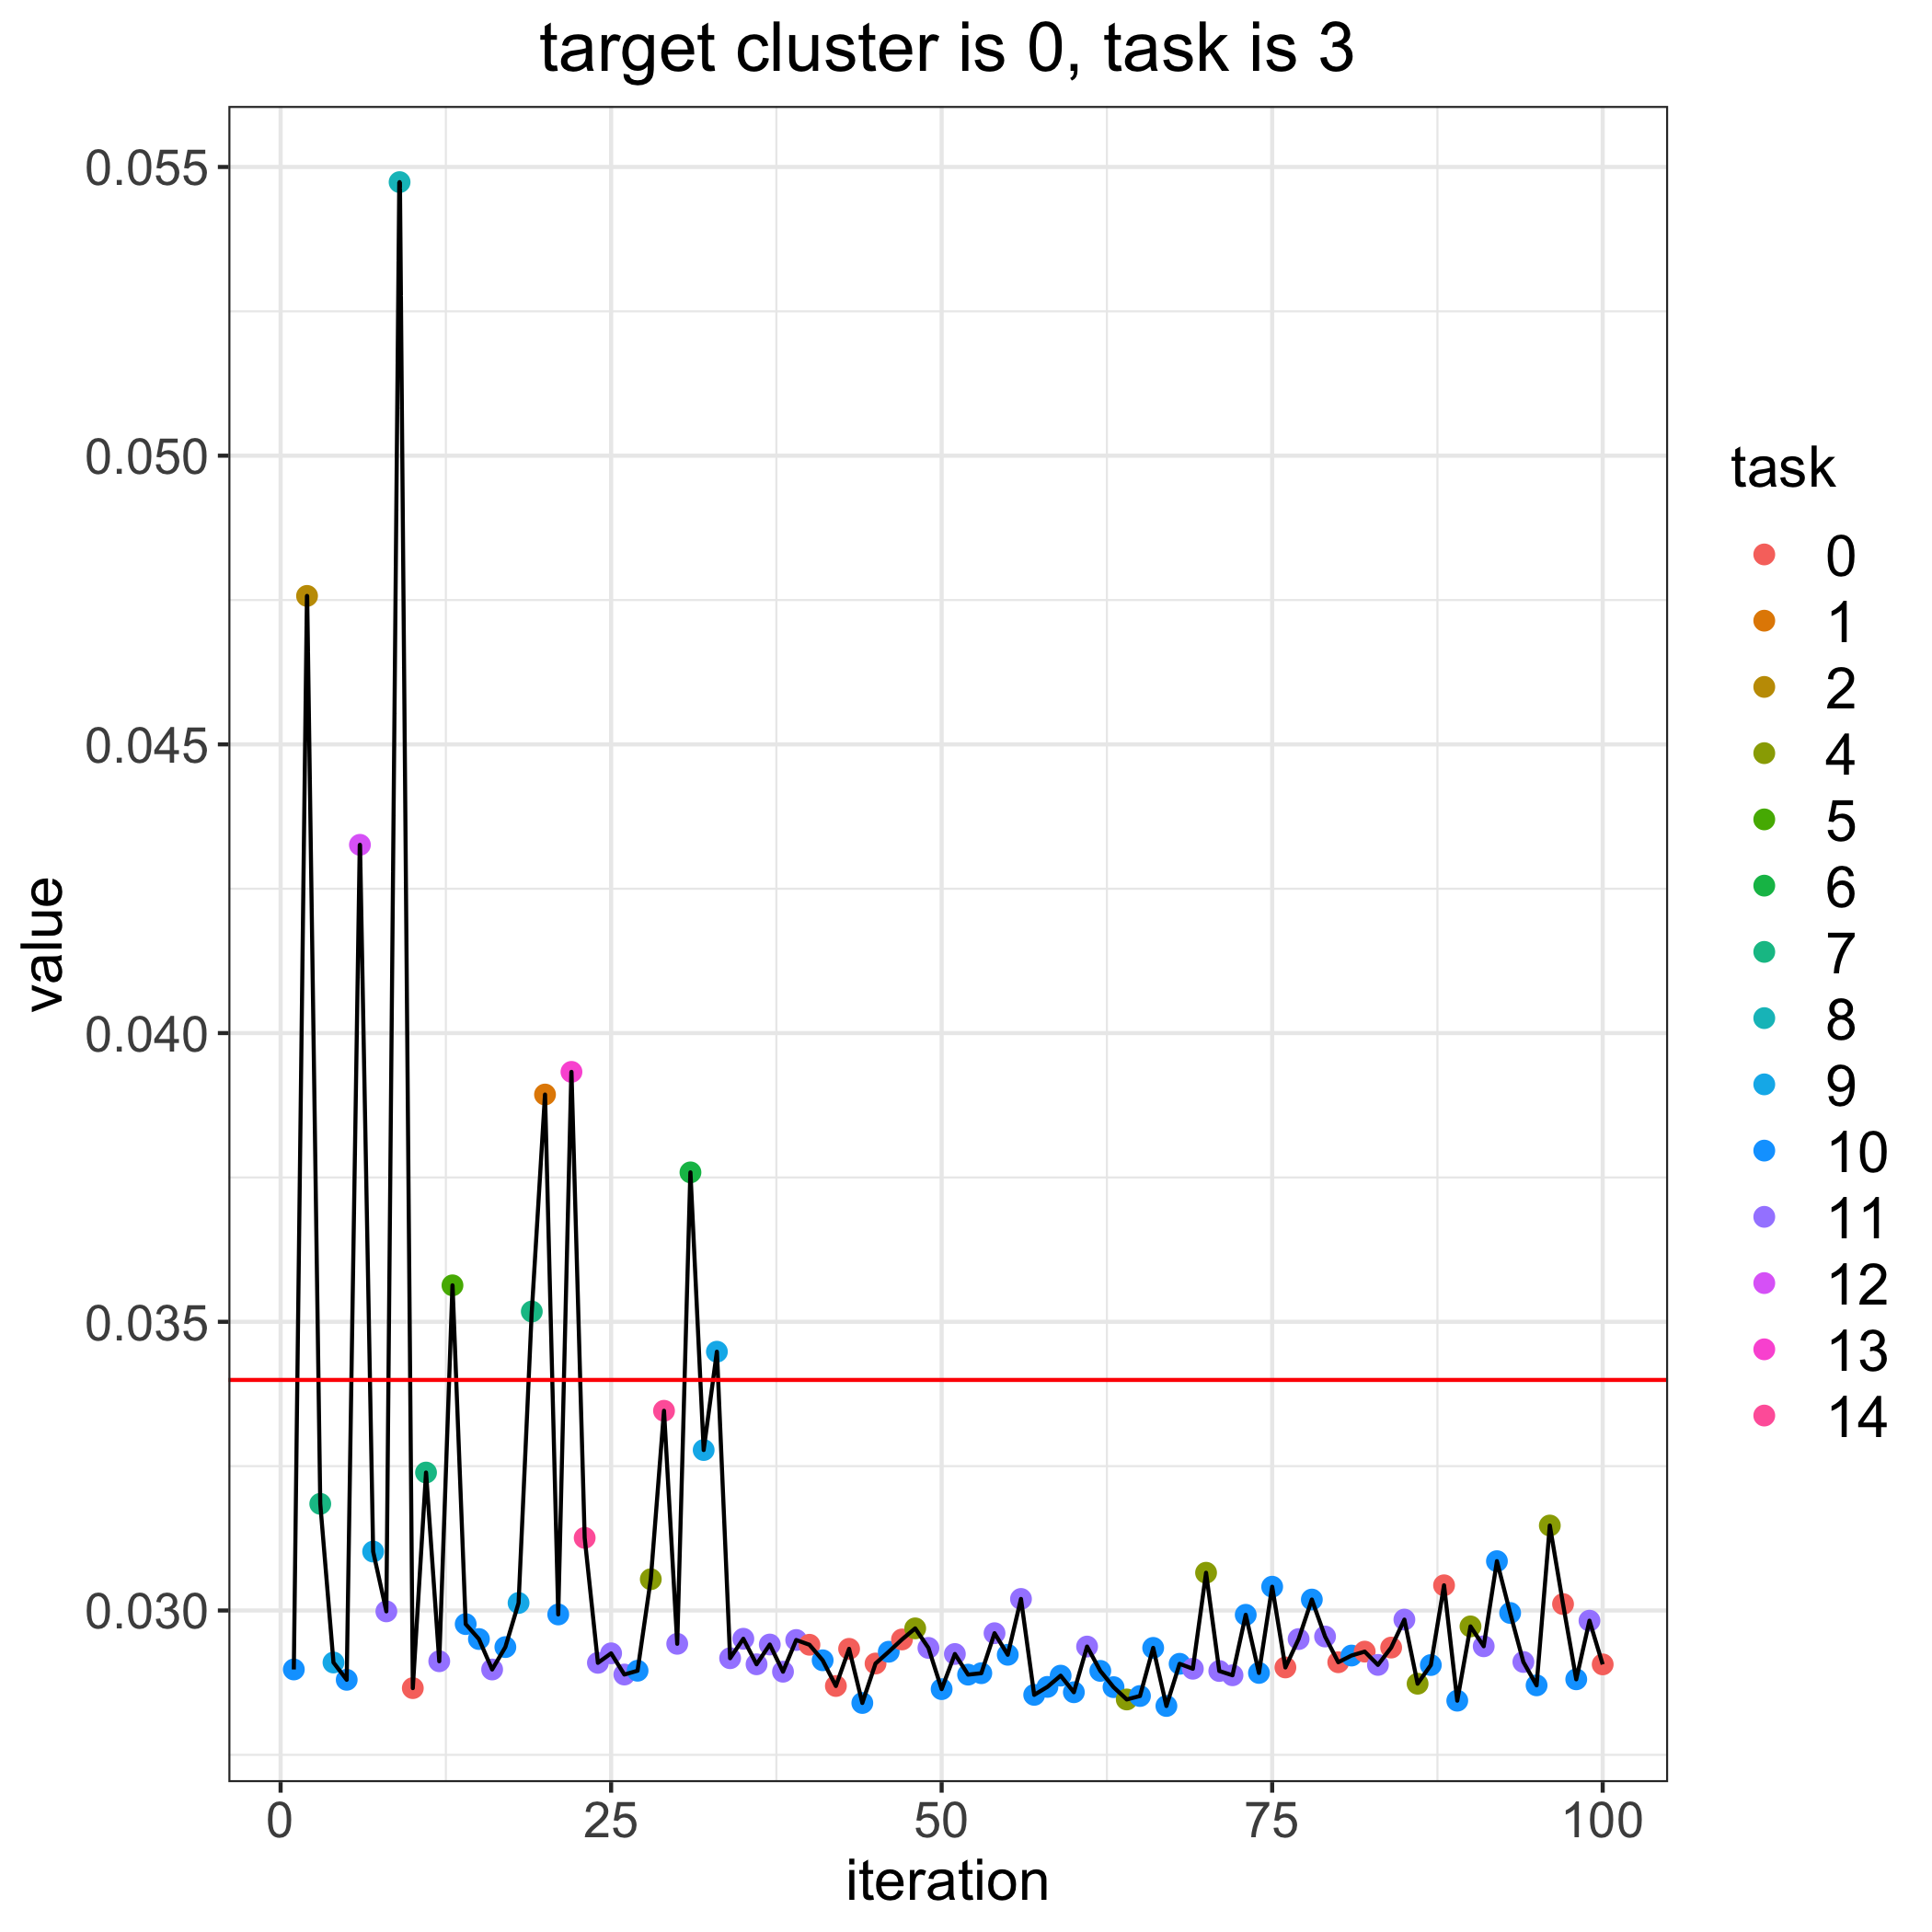

Data behind this chart, as committed beside it:
, losses, bandit_selects
0, 0.03399, 
1, 0.02898, 10.0
2, 0.04757, 2.0
3, 0.03185, 7.0
4, 0.0291, 9.0
5, 0.0288, 10.0
6, 0.04326, 12.0
7, 0.03102, 9.0
8, 0.02998, 11.0
9, 0.05474, 8.0
10, 0.02866, 0.0
11, 0.03239, 7.0
12, 0.02912, 11.0
13, 0.03563, 5.0
14, 0.02976, 10.0
15, 0.02951, 10.0
16, 0.02898, 11.0
17, 0.02937, 10.0
18, 0.03013, 9.0
19, 0.03518, 7.0
20, 0.03894, 1.0
21, 0.02993, 10.0
22, 0.03933, 13.0
23, 0.03126, 14.0
24, 0.02909, 11.0
25, 0.02926, 11.0
26, 0.02889, 11.0
27, 0.02896, 10.0
28, 0.03054, 4.0
29, 0.03346, 14.0
30, 0.02942, 11.0
31, 0.03759, 6.0
32, 0.03278, 9.0
33, 0.03448, 9.0
34, 0.02917, 11.0
35, 0.02951, 11.0
36, 0.02907, 11.0
37, 0.02941, 11.0
38, 0.02894, 11.0
39, 0.02949, 11.0
40, 0.02941, 0.0
41, 0.02914, 10.0
42, 0.02869, 0.0
43, 0.02934, 0.0
44, 0.0284, 10.0
45, 0.02908, 0.0
46, 0.02929, 10.0
47, 0.0295, 0.0
48, 0.02969, 4.0
49, 0.02935, 11.0
50, 0.02864, 10.0
51, 0.02925, 11.0
52, 0.02889, 10.0
53, 0.02891, 10.0
54, 0.02961, 11.0
55, 0.02923, 10.0
56, 0.0302, 11.0
57, 0.02854, 10.0
58, 0.02868, 10.0
59, 0.02887, 10.0
... 41 more rows
